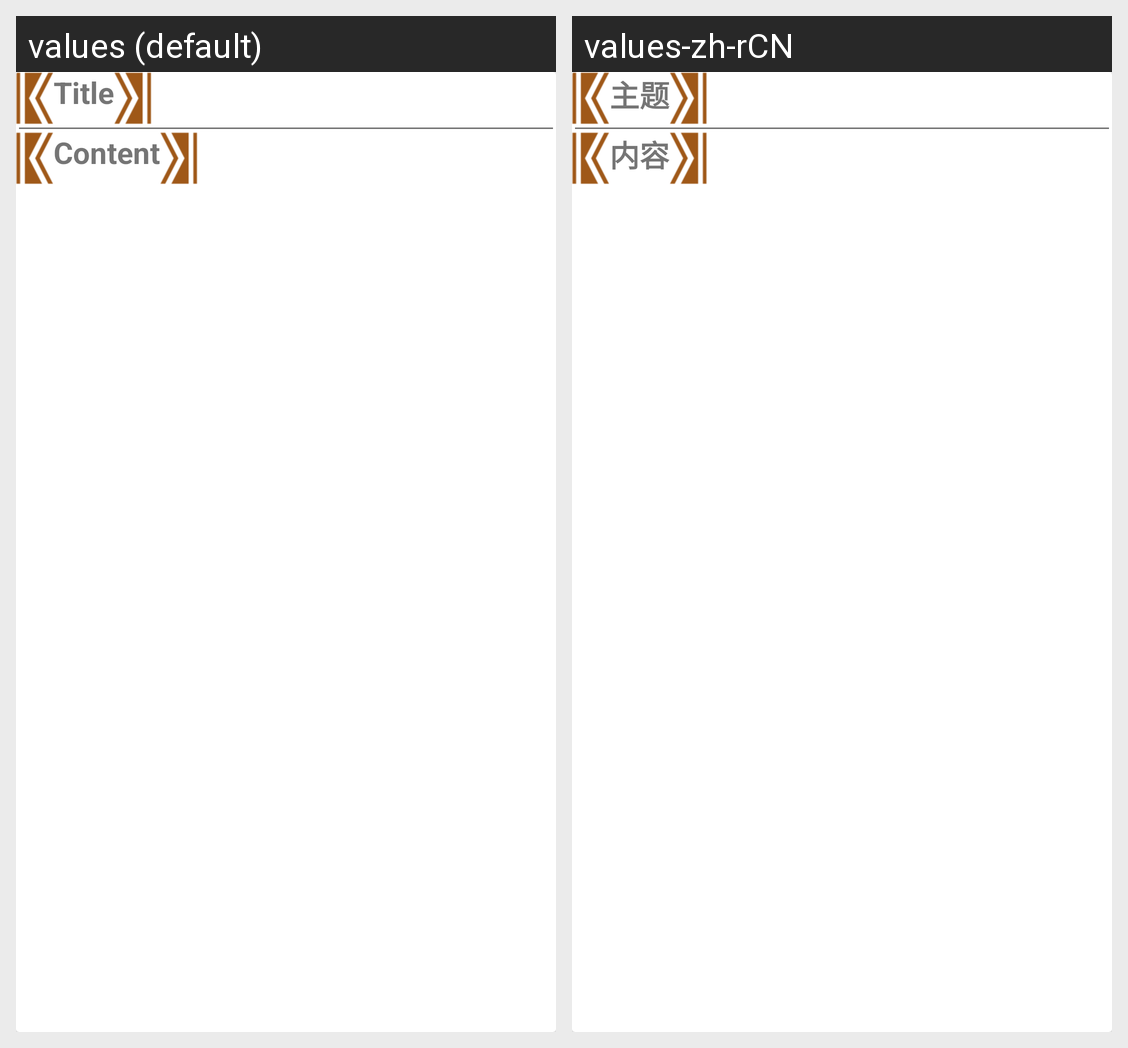

Here is an Android app screen in its default locale and in the app's own translations. Write out the translated-string differences for the strings that appear on this screen.
Android screen res/layout/vote_verify_list_item_layout.xml rendered under 2 locales, left to right: values (default), values-zh-rCN. Device: Nexus 5 (rendered at 1080×1920; each locale shown at half size, 540×960, under a caption strip naming it); theme AppBaseTheme.
Strings drawn on this screen, with the default value and each locale's value (text and hints the layout hard-codes, and strings that could not be matched under every locale, appear in the picture but are not listed):

title
  values: Title
  values-zh-rCN: 主题

content
  values: Content
  values-zh-rCN: 内容
